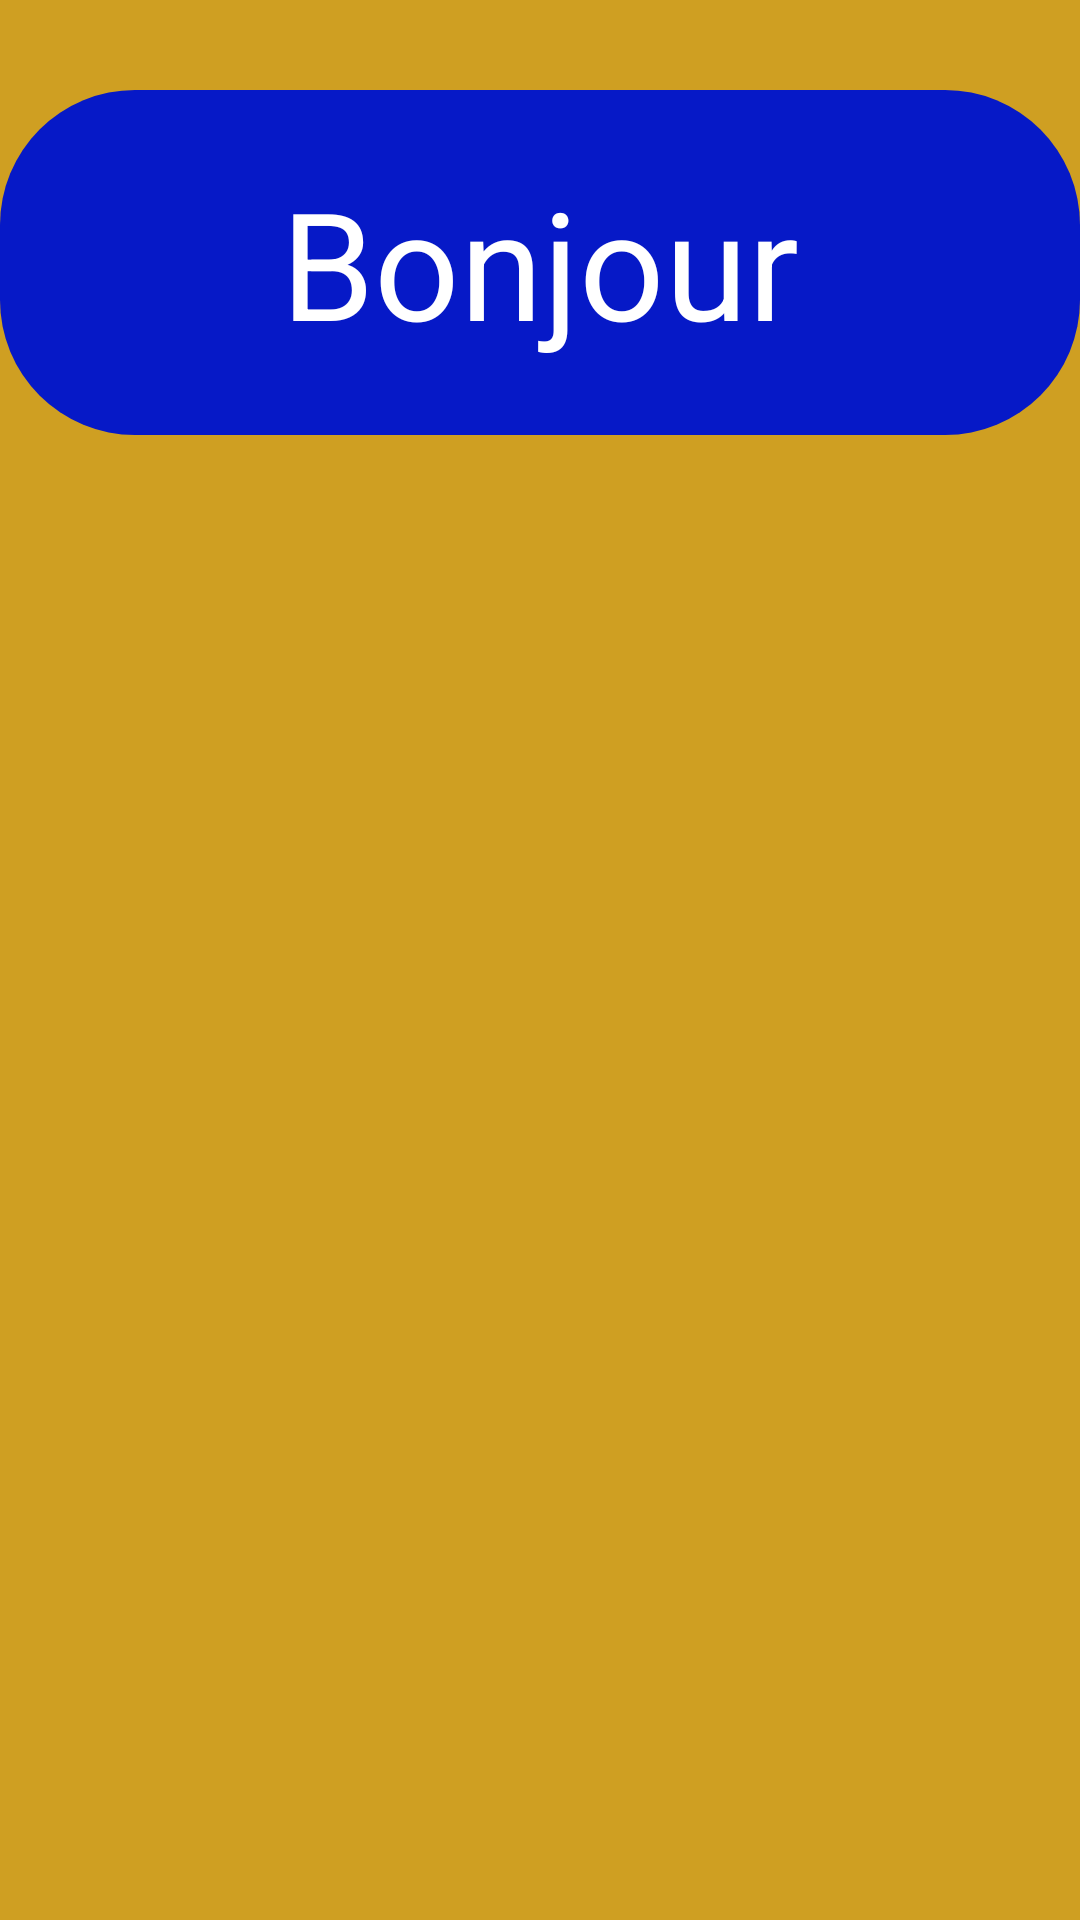

Android layout source for this screen:
<!-- AndroidManifest.xml: application theme Theme.Diasta -->
<!-- res/layout/activity_menu_des_choix.xml -->
<?xml version="1.0" encoding="utf-8"?>
<RelativeLayout xmlns:android="http://schemas.android.com/apk/res/android"
    xmlns:app="http://schemas.android.com/apk/res-auto"
    xmlns:tools="http://schemas.android.com/tools"
    android:layout_width="match_parent"
    android:layout_height="match_parent"
    tools:context=".Menu_des_choix"
    android:background="#FFCF9F22">

    <TextView
        android:layout_width="370dp"
        android:layout_height="115dp"
        android:layout_centerHorizontal="true"
        android:layout_marginTop="30dp"
        android:background="@drawable/rounded_rectangle"
        android:gravity="center"
        android:text="Bonjour"
        android:textColor="#FFFFFF"
        android:textSize="50sp" />




</RelativeLayout>
<!-- resources referenced by this layout -->
<resources>
  <!-- drawable rounded_rectangle (drawable) -->
  <?xml version="1.0" encoding="utf-8"?>
  <shape xmlns:android="http://schemas.android.com/apk/res/android">
  <solid android:color="#0619C7"/>
  <corners
      android:topLeftRadius="45dp"
      android:topRightRadius="45dp"
      android:bottomLeftRadius="45dp"
      android:bottomRightRadius="45dp"/>
  </shape>
  <style name="Theme.Diasta" parent="Base.Theme.Diasta" />
  <style name="Base.Theme.Diasta" parent="Theme.Material3.DayNight.NoActionBar">
          
          
      </style>
</resources>
